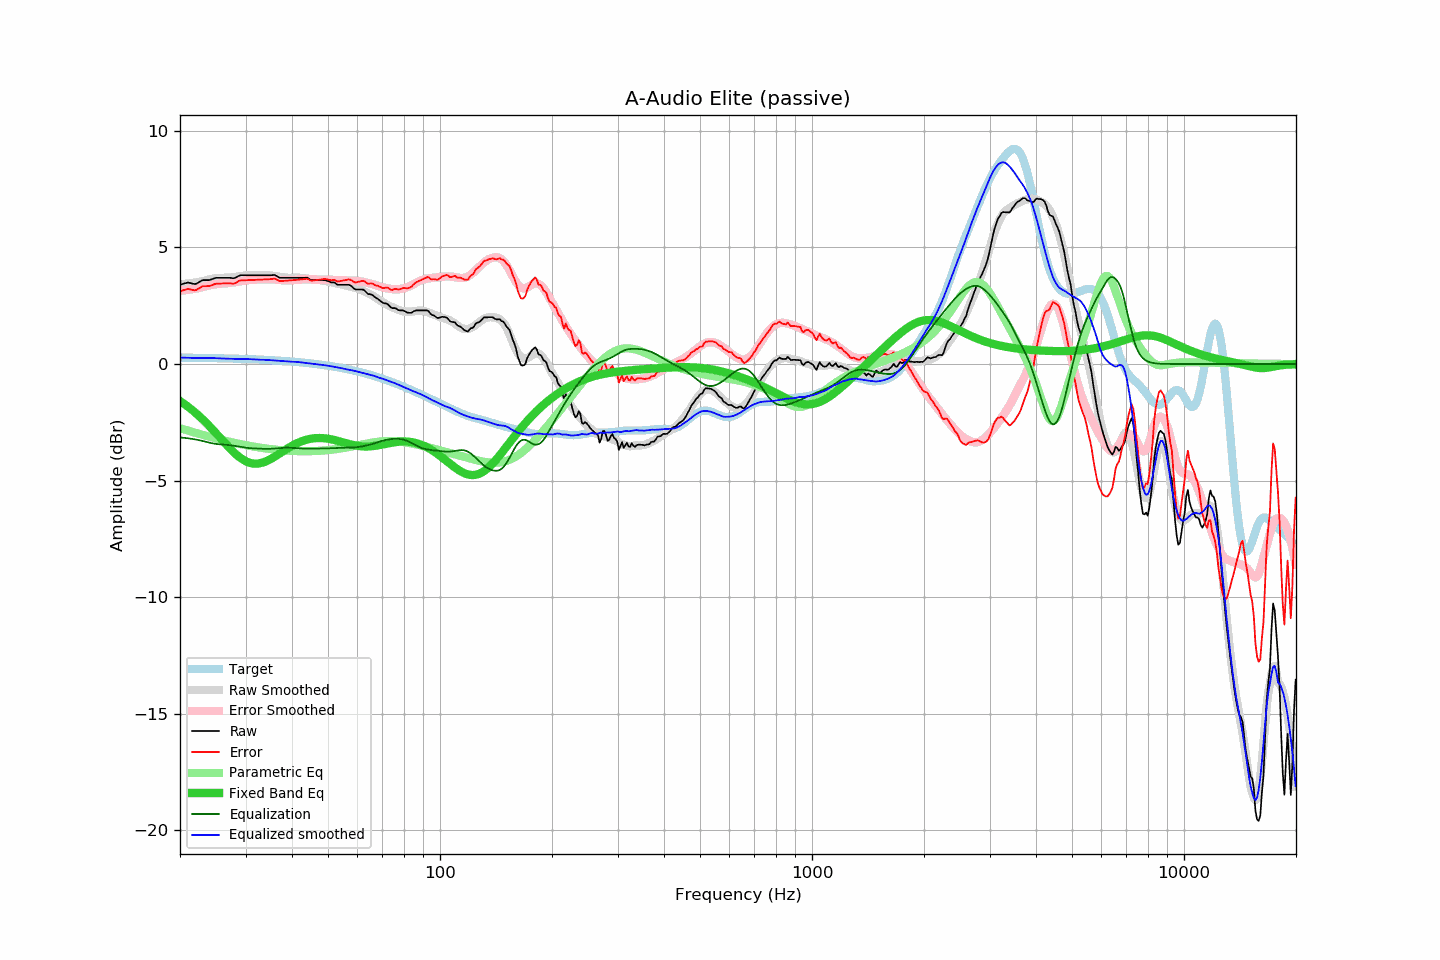

Values plotted in this chart, from the file beside it:
frequency, raw, error, smoothed, error_smoothed, equalization, parametric_eq, equalized_raw, equalized_smoothed, target
20.00, 3.40, 3.12, 3.43, 3.15, -3.15, -1.59, 0.25, 0.28, 0.28
20.20, 3.42, 3.14, 3.43, 3.15, -3.15, -1.63, 0.27, 0.28, 0.28
20.40, 3.44, 3.16, 3.43, 3.16, -3.16, -1.68, 0.28, 0.27, 0.27
20.61, 3.46, 3.19, 3.44, 3.17, -3.17, -1.73, 0.29, 0.27, 0.27
20.81, 3.48, 3.21, 3.45, 3.18, -3.18, -1.78, 0.30, 0.27, 0.27
21.02, 3.50, 3.23, 3.45, 3.19, -3.19, -1.83, 0.31, 0.27, 0.27
21.23, 3.48, 3.21, 3.46, 3.19, -3.19, -1.88, 0.28, 0.27, 0.27
21.44, 3.46, 3.19, 3.47, 3.20, -3.20, -1.94, 0.25, 0.26, 0.27
21.66, 3.45, 3.18, 3.48, 3.22, -3.22, -2.00, 0.23, 0.26, 0.27
21.87, 3.43, 3.16, 3.49, 3.23, -3.23, -2.05, 0.20, 0.26, 0.27
22.09, 3.44, 3.17, 3.50, 3.24, -3.24, -2.11, 0.20, 0.26, 0.27
22.31, 3.48, 3.21, 3.51, 3.25, -3.25, -2.17, 0.23, 0.26, 0.27
22.54, 3.52, 3.25, 3.52, 3.27, -3.27, -2.24, 0.25, 0.25, 0.26
22.76, 3.56, 3.30, 3.53, 3.28, -3.28, -2.30, 0.28, 0.25, 0.26
22.99, 3.60, 3.34, 3.55, 3.30, -3.30, -2.37, 0.30, 0.25, 0.26
23.22, 3.60, 3.34, 3.57, 3.32, -3.32, -2.43, 0.28, 0.25, 0.26
23.45, 3.60, 3.34, 3.58, 3.33, -3.33, -2.50, 0.27, 0.25, 0.26
23.69, 3.60, 3.34, 3.61, 3.35, -3.35, -2.57, 0.25, 0.25, 0.26
23.92, 3.60, 3.34, 3.62, 3.37, -3.37, -2.64, 0.23, 0.26, 0.26
24.16, 3.62, 3.36, 3.64, 3.38, -3.38, -2.72, 0.23, 0.26, 0.26
24.40, 3.64, 3.39, 3.66, 3.40, -3.40, -2.79, 0.24, 0.26, 0.25
24.65, 3.67, 3.42, 3.67, 3.41, -3.41, -2.86, 0.26, 0.26, 0.25
24.89, 3.69, 3.44, 3.68, 3.42, -3.42, -2.94, 0.27, 0.25, 0.25
25.14, 3.70, 3.45, 3.68, 3.43, -3.43, -3.01, 0.27, 0.25, 0.25
25.39, 3.70, 3.45, 3.68, 3.44, -3.44, -3.09, 0.26, 0.25, 0.25
25.65, 3.70, 3.45, 3.69, 3.45, -3.45, -3.17, 0.25, 0.24, 0.25
25.91, 3.70, 3.45, 3.69, 3.45, -3.45, -3.24, 0.25, 0.24, 0.25
26.16, 3.70, 3.46, 3.69, 3.46, -3.46, -3.32, 0.24, 0.24, 0.24
26.43, 3.70, 3.46, 3.69, 3.46, -3.46, -3.40, 0.24, 0.23, 0.24
26.69, 3.70, 3.46, 3.70, 3.47, -3.47, -3.47, 0.23, 0.23, 0.24
26.96, 3.70, 3.46, 3.70, 3.47, -3.47, -3.54, 0.23, 0.23, 0.24
27.23, 3.70, 3.46, 3.71, 3.48, -3.48, -3.62, 0.22, 0.23, 0.24
27.50, 3.69, 3.45, 3.71, 3.49, -3.49, -3.69, 0.20, 0.22, 0.24
27.77, 3.68, 3.45, 3.72, 3.50, -3.50, -3.75, 0.18, 0.22, 0.23
28.05, 3.69, 3.46, 3.73, 3.51, -3.51, -3.82, 0.18, 0.22, 0.23
28.33, 3.72, 3.49, 3.74, 3.52, -3.52, -3.88, 0.20, 0.22, 0.23
28.62, 3.76, 3.53, 3.75, 3.53, -3.53, -3.94, 0.23, 0.22, 0.23
28.90, 3.80, 3.57, 3.76, 3.55, -3.55, -4.00, 0.25, 0.22, 0.22
29.19, 3.81, 3.59, 3.77, 3.56, -3.56, -4.05, 0.25, 0.22, 0.22
29.48, 3.81, 3.59, 3.78, 3.57, -3.57, -4.09, 0.24, 0.21, 0.22
29.78, 3.81, 3.59, 3.79, 3.58, -3.58, -4.13, 0.23, 0.21, 0.22
30.08, 3.81, 3.59, 3.80, 3.59, -3.59, -4.17, 0.22, 0.21, 0.22
30.38, 3.81, 3.60, 3.81, 3.60, -3.60, -4.20, 0.21, 0.21, 0.21
30.68, 3.81, 3.60, 3.82, 3.60, -3.60, -4.23, 0.21, 0.21, 0.21
30.99, 3.81, 3.60, 3.82, 3.61, -3.61, -4.25, 0.20, 0.21, 0.21
31.30, 3.81, 3.60, 3.82, 3.61, -3.61, -4.26, 0.20, 0.20, 0.20
31.61, 3.81, 3.61, 3.82, 3.62, -3.62, -4.27, 0.19, 0.20, 0.20
31.93, 3.81, 3.61, 3.81, 3.62, -3.62, -4.27, 0.19, 0.19, 0.20
32.24, 3.81, 3.61, 3.81, 3.62, -3.62, -4.27, 0.19, 0.19, 0.20
32.57, 3.81, 3.62, 3.81, 3.63, -3.63, -4.26, 0.18, 0.18, 0.19
32.89, 3.81, 3.62, 3.81, 3.63, -3.63, -4.25, 0.18, 0.18, 0.19
33.22, 3.81, 3.62, 3.82, 3.63, -3.63, -4.24, 0.18, 0.18, 0.19
33.55, 3.81, 3.63, 3.82, 3.64, -3.64, -4.21, 0.17, 0.18, 0.18
33.89, 3.81, 3.63, 3.82, 3.64, -3.64, -4.19, 0.17, 0.18, 0.18
34.23, 3.81, 3.63, 3.81, 3.64, -3.64, -4.16, 0.17, 0.18, 0.18
34.57, 3.81, 3.64, 3.81, 3.64, -3.64, -4.13, 0.17, 0.17, 0.17
34.92, 3.81, 3.64, 3.80, 3.63, -3.63, -4.09, 0.17, 0.17, 0.17
35.27, 3.81, 3.64, 3.79, 3.63, -3.63, -4.05, 0.18, 0.16, 0.17
35.62, 3.82, 3.66, 3.78, 3.63, -3.63, -4.01, 0.19, 0.16, 0.16
35.97, 3.82, 3.66, 3.77, 3.62, -3.62, -3.97, 0.20, 0.15, 0.16
... 635 more rows
